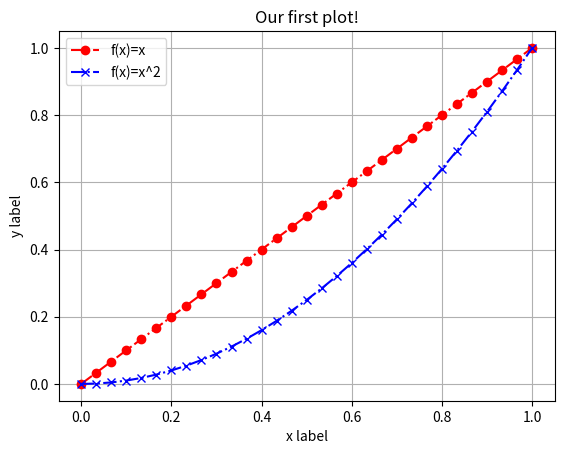

Python code for this plot:
import matplotlib.pyplot as plt
import numpy as np

# Data For plotting
x = np.linspace(0.0, 1.0, 31)
f1 = x
f2 = x**2

# Plotting
fig = plt.figure()

plt.plot(x, f1, color="r", marker="o", linestyle="-.", label="f(x)=x")
plt.plot(x, f2, color="b", marker="x", linestyle="-.", label="f(x)=x^2")
plt.xlabel("x label")
plt.ylabel("y label")
plt.title("Our first plot!")

# Draw the grid on the figure
plt.grid()

# Create the legend
plt.legend()

# Save the file to a file you can send to your friends
fig.savefig("pyplotexampleplot.png")

# Display the figure
plt.show()